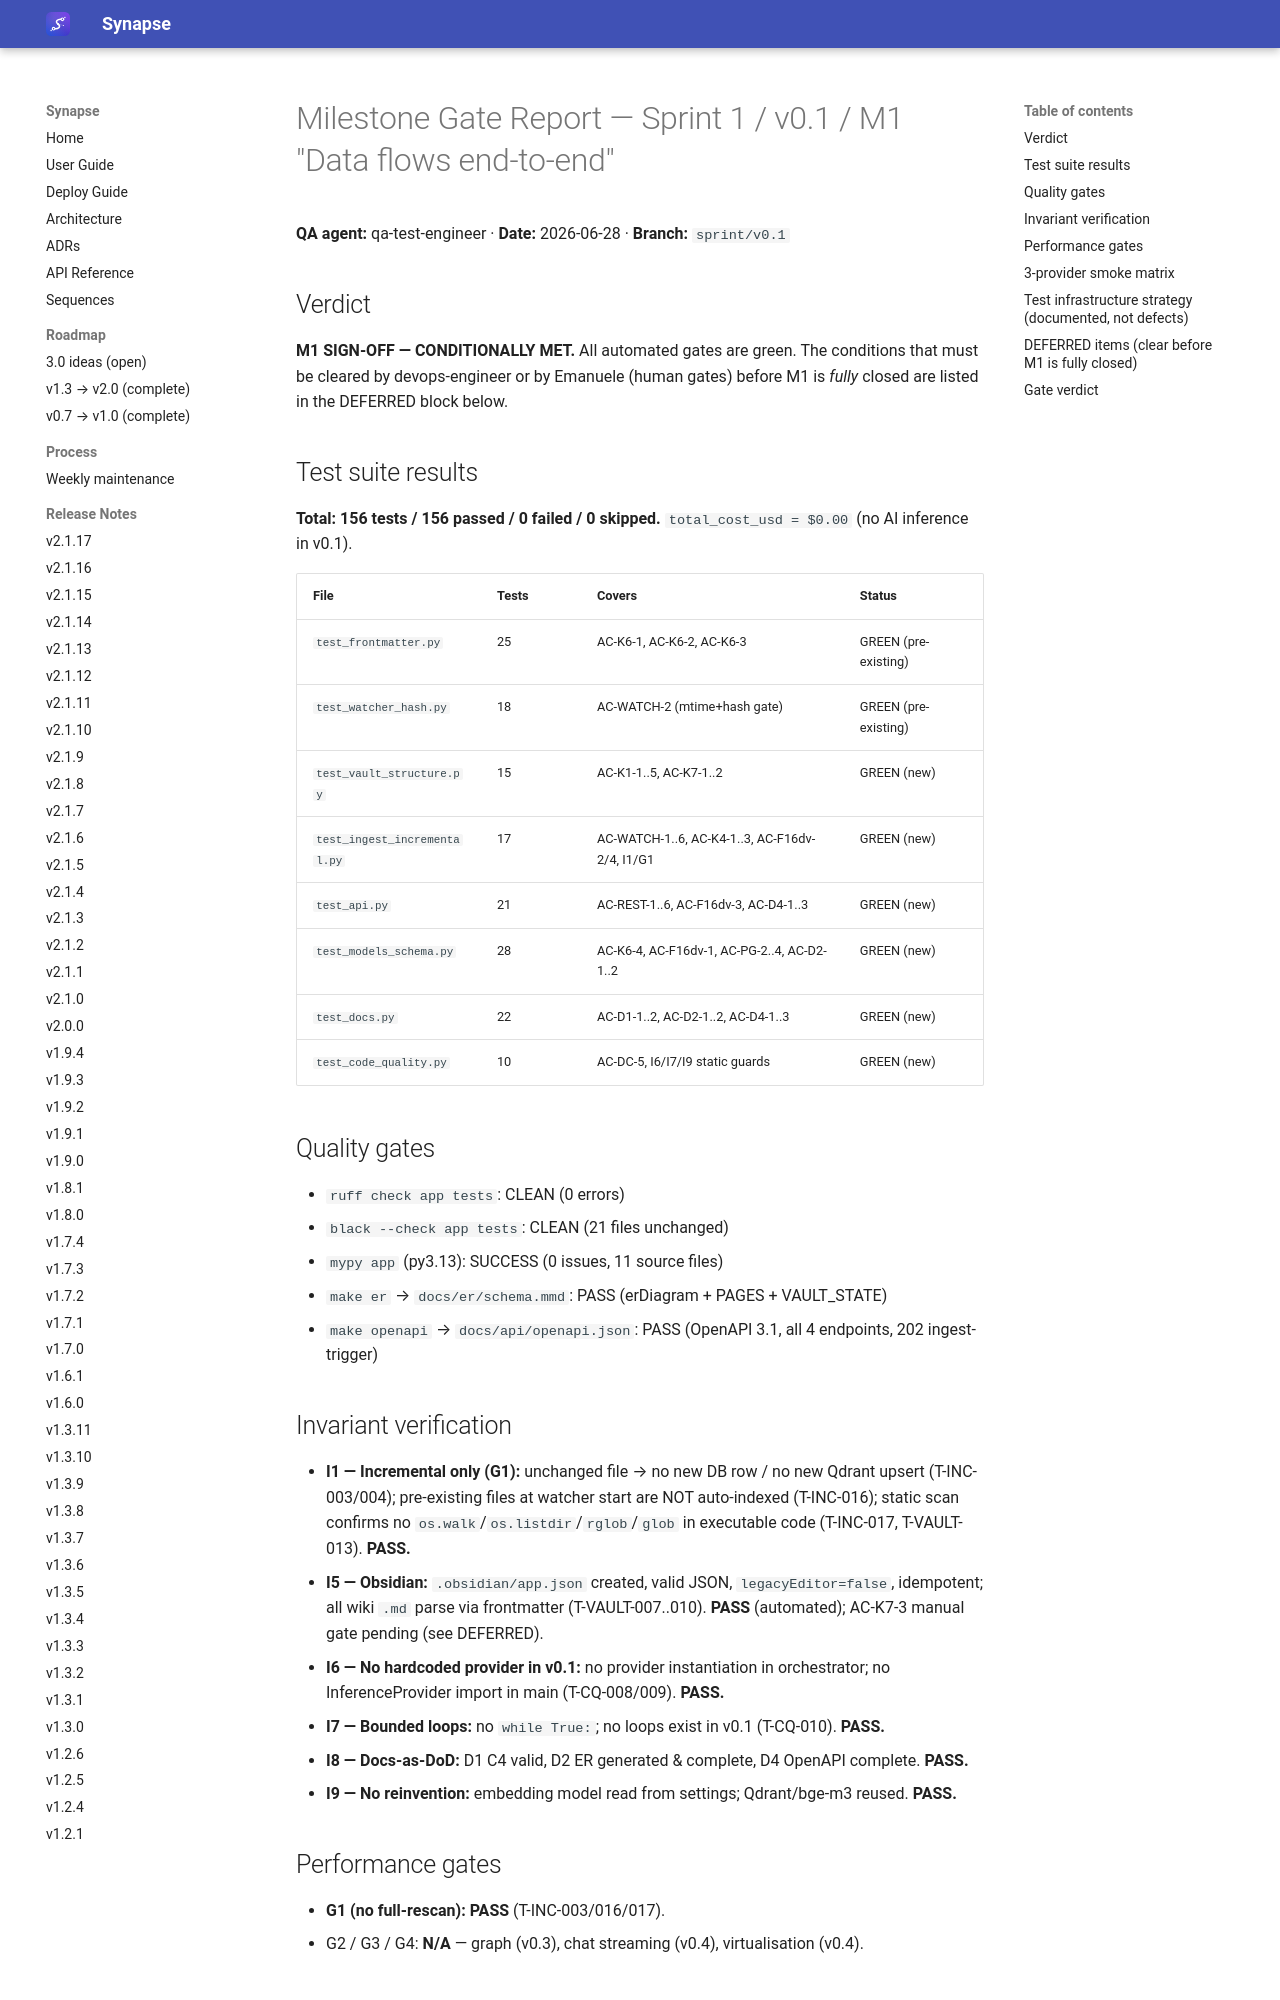

repository: Emanuele-Chiummo/llm-wiki-synapse · page: sprints/v0.1-qa-report/index.html · generator: mkdocs

# Milestone Gate Report — Sprint 1 / v0.1 / M1 "Data flows end-to-end"

**QA agent:** qa-test-engineer · **Date:** 2026-06-28 · **Branch:** `sprint/v0.1`

## Verdict

**M1 SIGN-OFF — CONDITIONALLY MET.** All automated gates are green. The conditions
that must be cleared by devops-engineer or by Emanuele (human gates) before M1 is
*fully* closed are listed in the DEFERRED block below.

## Test suite results

**Total: 156 tests / 156 passed / 0 failed / 0 skipped.** `total_cost_usd = $0.00`
(no AI inference in v0.1).

| File | Tests | Covers | Status |
|------|-------|--------|--------|
| `test_frontmatter.py` | 25 | AC-K6-1, AC-K6-2, AC-K6-3 | GREEN (pre-existing) |
| `test_watcher_hash.py` | 18 | AC-WATCH-2 (mtime+hash gate) | GREEN (pre-existing) |
| `test_vault_structure.py` | 15 | AC-K1-1..5, AC-K7-1..2 | GREEN (new) |
| `test_ingest_incremental.py` | 17 | AC-WATCH-1..6, AC-K4-1..3, AC-F16dv-2/4, I1/G1 | GREEN (new) |
| `test_api.py` | 21 | AC-REST-1..6, AC-F16dv-3, AC-D4-1..3 | GREEN (new) |
| `test_models_schema.py` | 28 | AC-K6-4, AC-F16dv-1, AC-PG-2..4, AC-D2-1..2 | GREEN (new) |
| `test_docs.py` | 22 | AC-D1-1..2, AC-D2-1..2, AC-D4-1..3 | GREEN (new) |
| `test_code_quality.py` | 10 | AC-DC-5, I6/I7/I9 static guards | GREEN (new) |

## Quality gates

- `ruff check app tests`: CLEAN (0 errors)
- `black --check app tests`: CLEAN (21 files unchanged)
- `mypy app` (py3.13): SUCCESS (0 issues, 11 source files)
- `make er` → `docs/er/schema.mmd`: PASS (erDiagram + PAGES + VAULT_STATE)
- `make openapi` → `docs/api/openapi.json`: PASS (OpenAPI 3.1, all 4 endpoints, 202 ingest-trigger)

## Invariant verification

- **I1 — Incremental only (G1):** unchanged file → no new DB row / no new Qdrant upsert
  (T-INC-003/004); pre-existing files at watcher start are NOT auto-indexed (T-INC-016);
  static scan confirms no `os.walk`/`os.listdir`/`rglob`/`glob` in executable code
  (T-INC-017, T-VAULT-013). **PASS.**
- **I5 — Obsidian:** `.obsidian/app.json` created, valid JSON, `legacyEditor=false`,
  idempotent; all wiki `.md` parse via frontmatter (T-VAULT-007..010). **PASS** (automated);
  AC-K7-3 manual gate pending (see DEFERRED).
- **I6 — No hardcoded provider in v0.1:** no provider instantiation in orchestrator;
  no InferenceProvider import in main (T-CQ-008/009). **PASS.**
- **I7 — Bounded loops:** no `while True:`; no loops exist in v0.1 (T-CQ-010). **PASS.**
- **I8 — Docs-as-DoD:** D1 C4 valid, D2 ER generated & complete, D4 OpenAPI complete. **PASS.**
- **I9 — No reinvention:** embedding model read from settings; Qdrant/bge-m3 reused. **PASS.**

## Performance gates

- **G1 (no full-rescan): PASS** (T-INC-003/016/017).
- G2 / G3 / G4: **N/A** — graph (v0.3), chat streaming (v0.4), virtualisation (v0.4).
